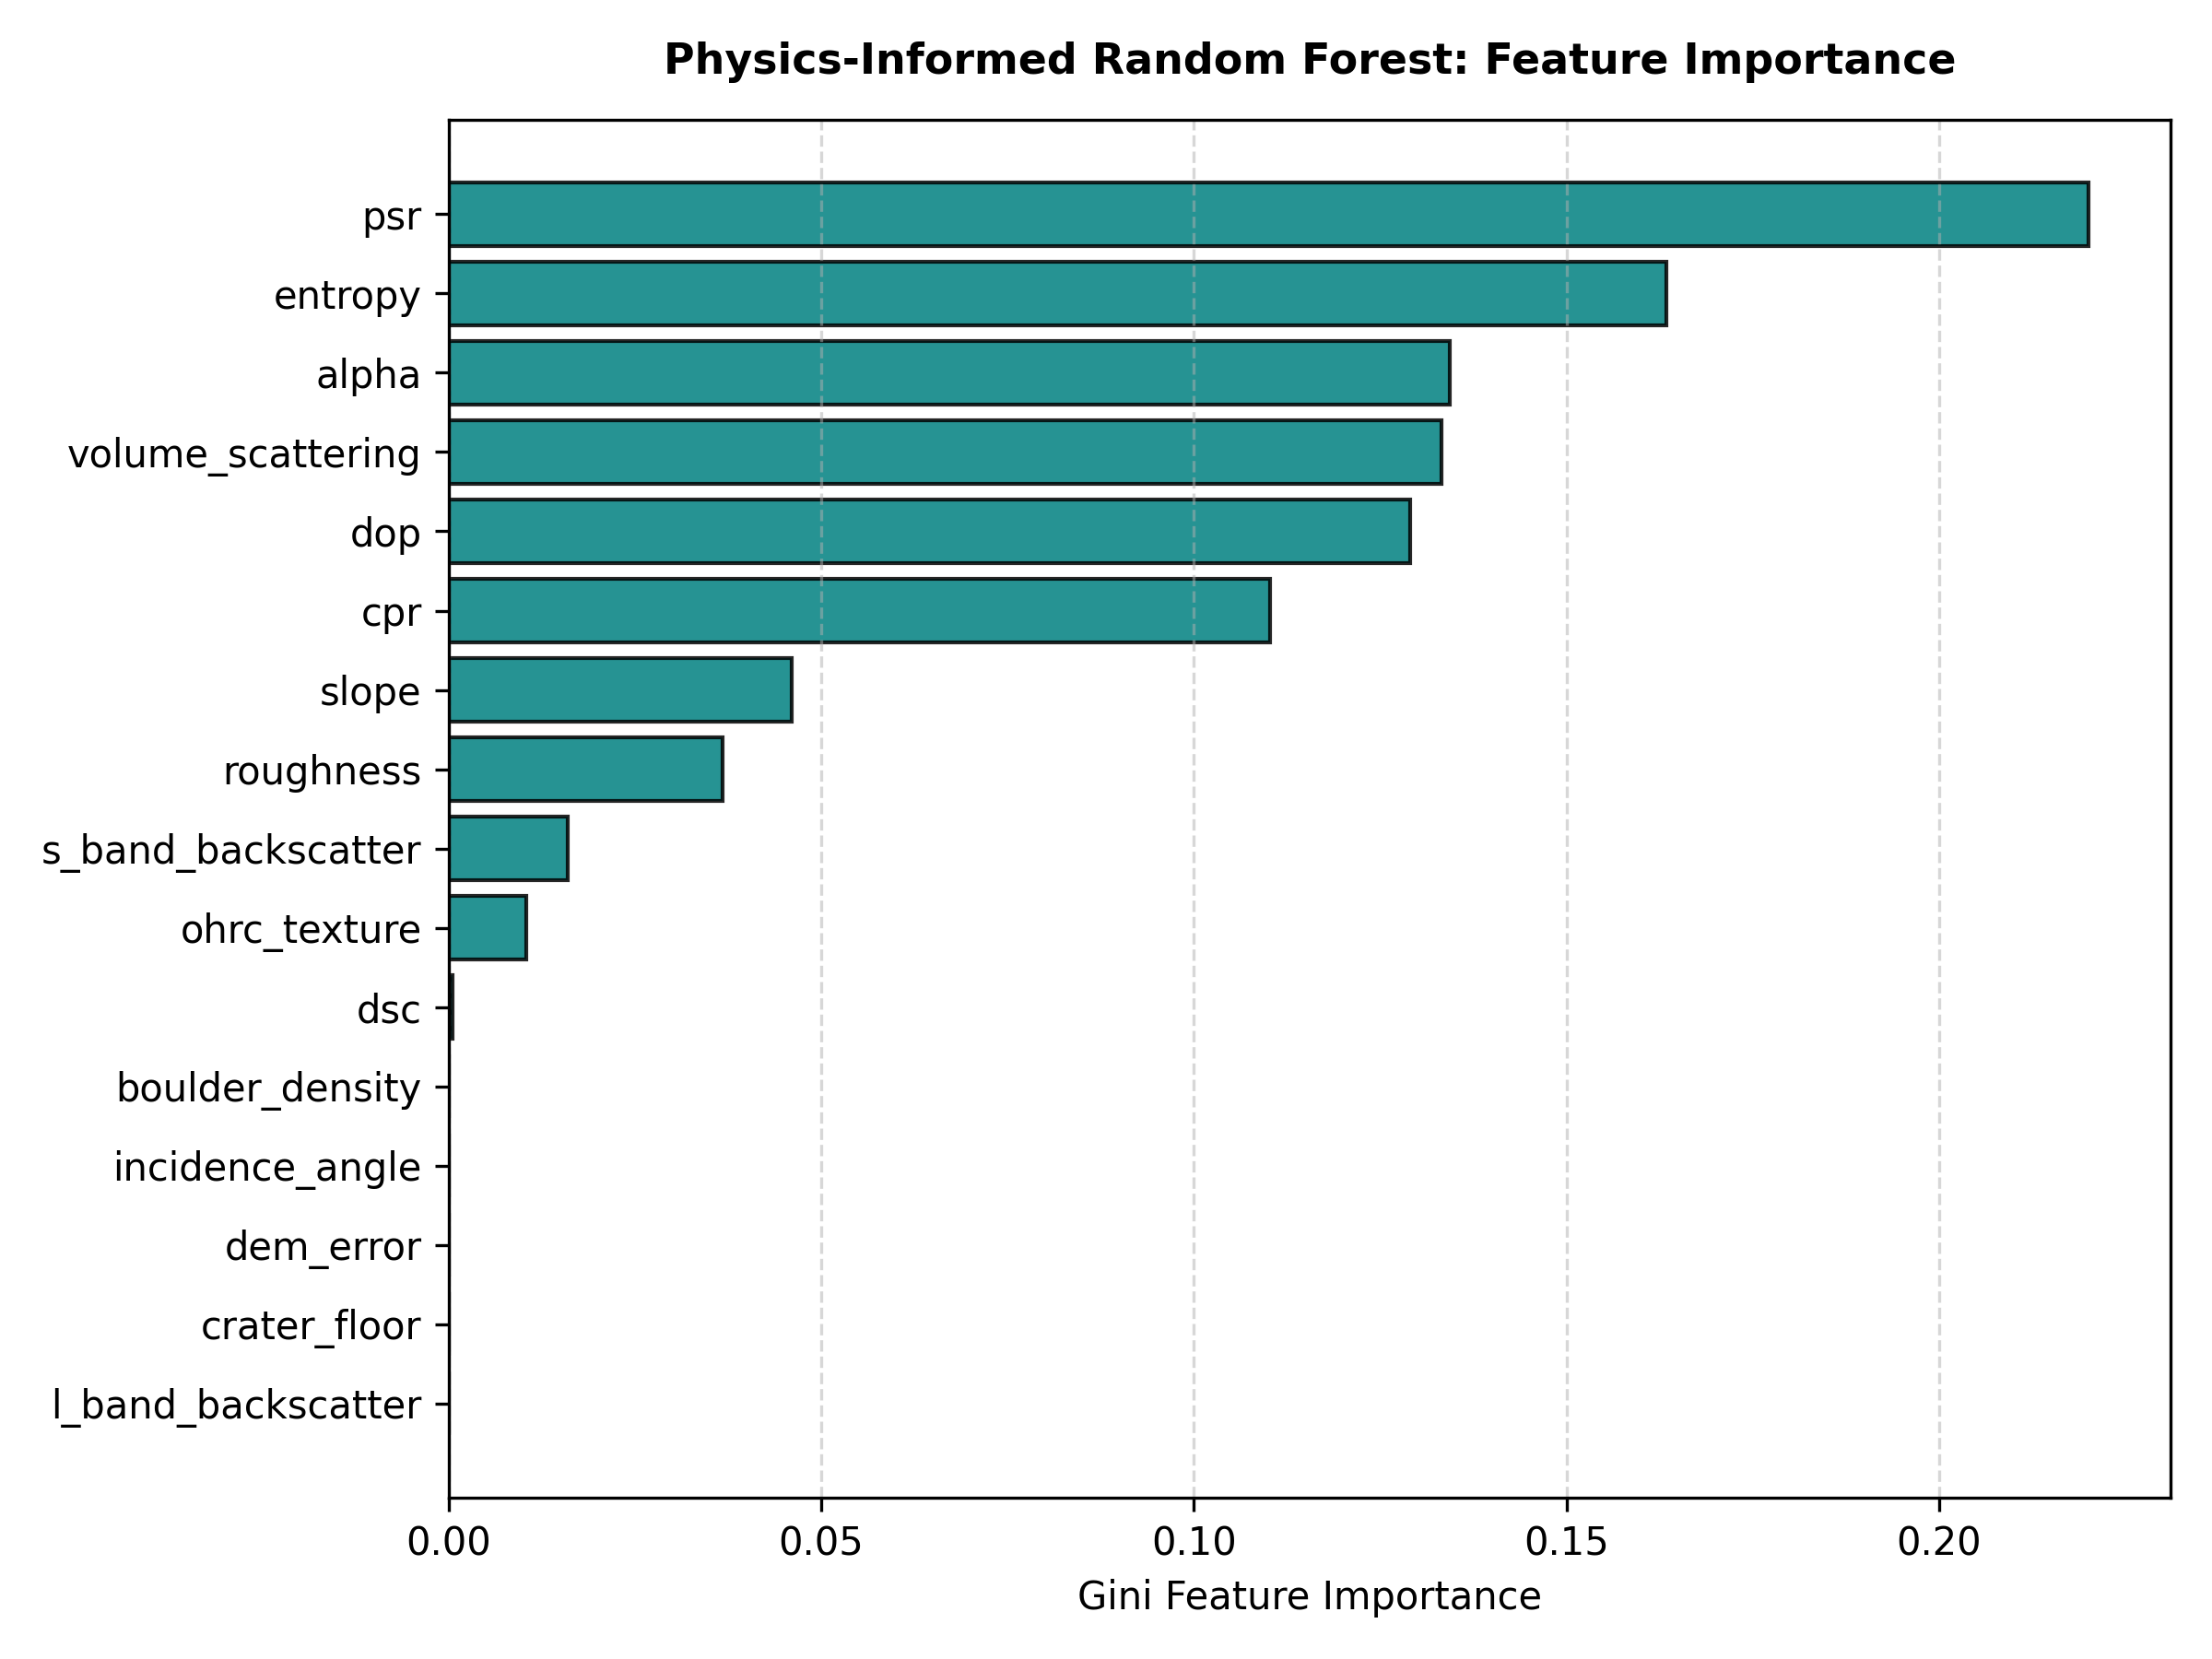

The file beside this chart, header and first rows:
Feature, Importance
psr, 0.22
entropy, 0.1634
alpha, 0.1343
volume_scattering, 0.1332
dop, 0.129
cpr, 0.1102
slope, 0.04604
roughness, 0.03675
s_band_backscatter, 0.01602
ohrc_texture, 0.01043
dsc, 0.0005701
boulder_density, 0.0
l_band_backscatter, 0.0
crater_floor, 0.0
dem_error, 0.0
incidence_angle, 0.0
